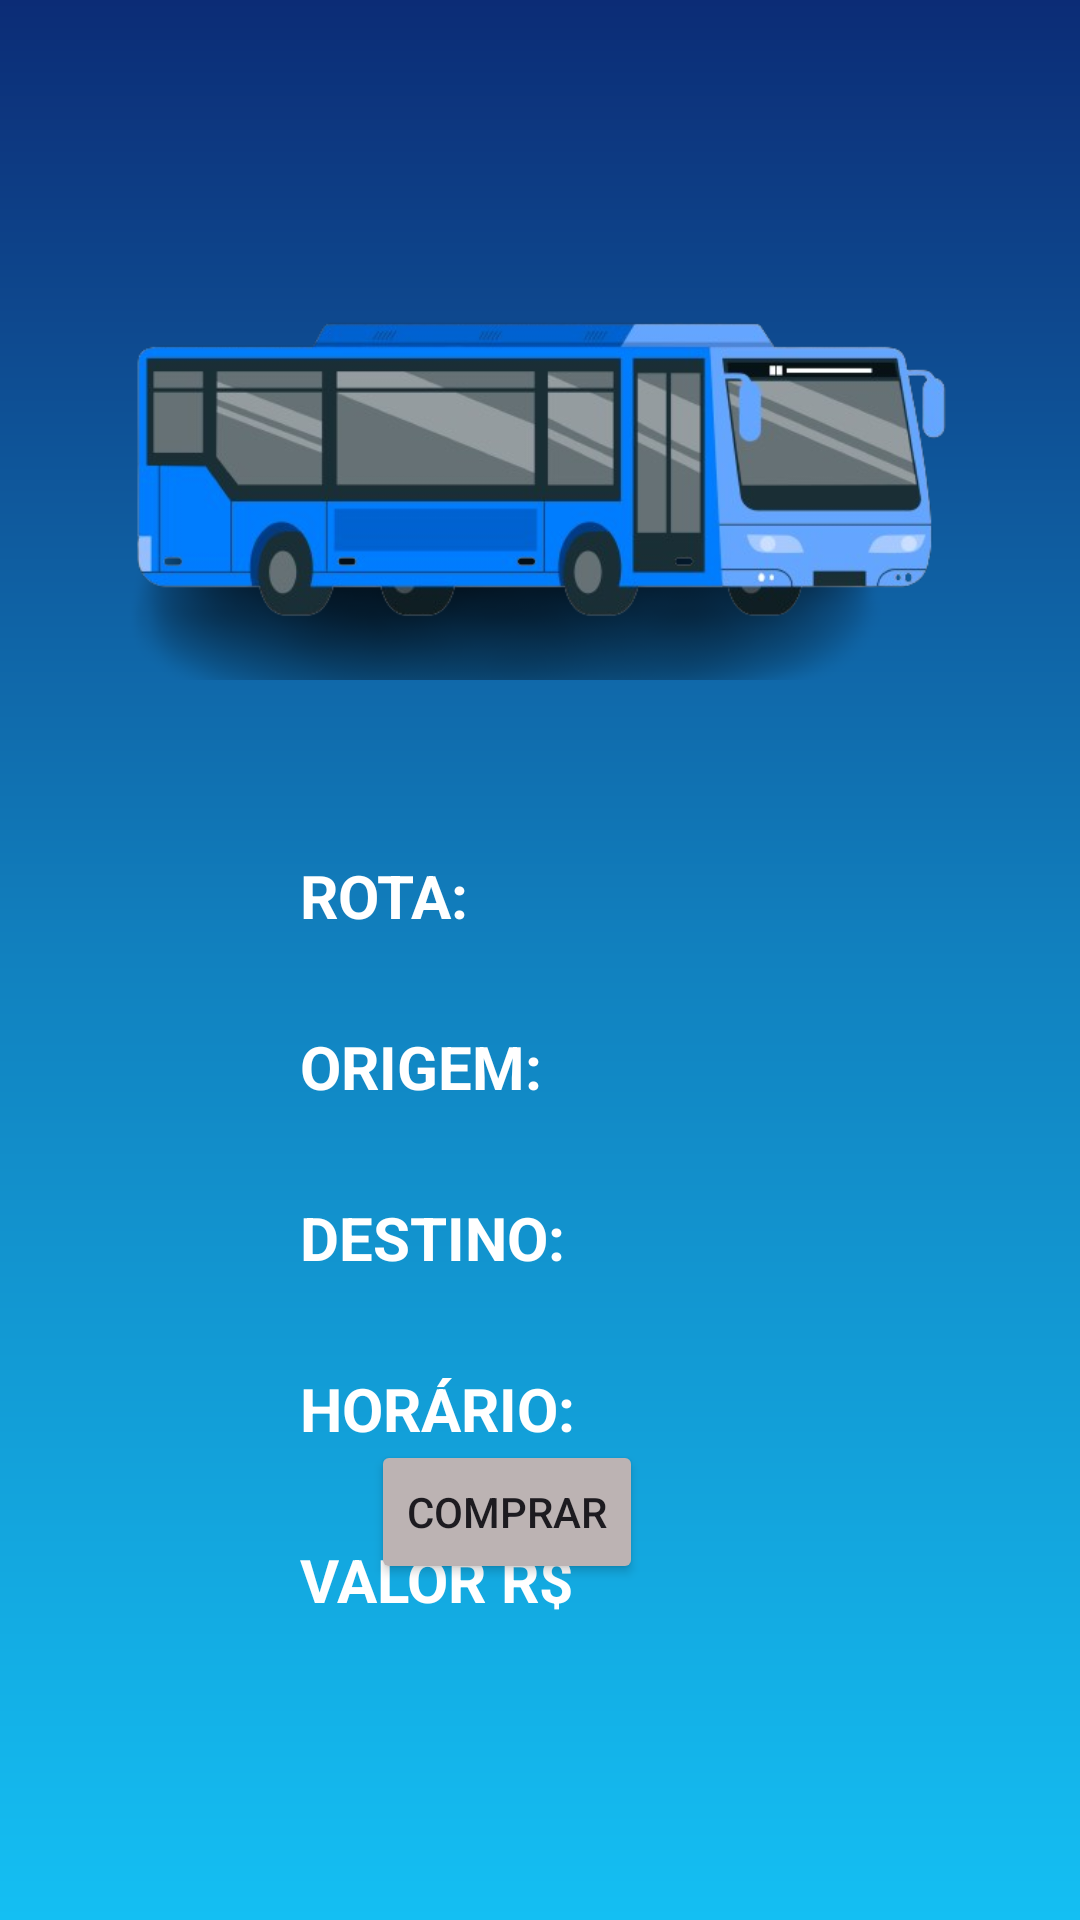

Android layout source for this screen:
<!-- AndroidManifest.xml: application theme Theme.Hachathon2 -->
<!-- res/layout/activity_detalhes.xml -->
<?xml version="1.0" encoding="utf-8"?>
<androidx.constraintlayout.widget.ConstraintLayout xmlns:android="http://schemas.android.com/apk/res/android"
    xmlns:app="http://schemas.android.com/apk/res-auto"
    xmlns:tools="http://schemas.android.com/tools"
    android:layout_width="match_parent"
    android:layout_height="match_parent"
    android:background="@drawable/background">


    <ImageView
        android:id="@+id/imageView"
        android:layout_width="276dp"
        android:layout_height="180dp"
        android:layout_marginTop="75dp"
        android:src="@drawable/bus"
        app:layout_constraintEnd_toEndOf="parent"
        app:layout_constraintStart_toStartOf="parent"
        app:layout_constraintTop_toTopOf="parent" />

    <TextView
        android:id="@+id/txtDestino"
        android:layout_width="wrap_content"
        android:layout_height="wrap_content"
        android:layout_marginStart="20dp"
        android:layout_marginTop="30dp"
        android:textColor="#ffffff"
        android:textSize="20sp"
        app:layout_constraintStart_toEndOf="@+id/textView3"
        app:layout_constraintTop_toBottomOf="@+id/txtOrigem" />

    <TextView
        android:id="@+id/txtOrigem"
        android:layout_width="wrap_content"
        android:layout_height="wrap_content"
        android:layout_marginStart="20dp"
        android:layout_marginTop="30dp"
        android:textColor="#ffffff"
        android:textSize="20sp"
        app:layout_constraintStart_toEndOf="@+id/textView2"
        app:layout_constraintTop_toBottomOf="@+id/txtNome" />

    <TextView
        android:id="@+id/txtHora"
        android:layout_width="wrap_content"
        android:layout_height="wrap_content"
        android:layout_marginStart="20dp"
        android:layout_marginTop="30dp"
        android:textColor="#ffffff"
        android:textSize="20sp"
        app:layout_constraintStart_toEndOf="@+id/textView4"
        app:layout_constraintTop_toBottomOf="@+id/txtDestino" />

    <TextView
        android:id="@+id/txtNome"
        android:layout_width="wrap_content"
        android:layout_height="wrap_content"
        android:layout_marginStart="20dp"
        android:layout_marginTop="30dp"
        android:textColor="#ffffff"
        android:textSize="20sp"
        app:layout_constraintStart_toEndOf="@+id/textView"
        app:layout_constraintTop_toBottomOf="@+id/imageView" />

    <TextView
        android:id="@+id/txtPreco"
        android:layout_width="wrap_content"
        android:layout_height="wrap_content"
        android:layout_marginStart="20dp"
        android:layout_marginTop="30dp"
        android:textColor="#ffffff"
        android:textSize="20sp"
        app:layout_constraintStart_toEndOf="@+id/textView5"
        app:layout_constraintTop_toBottomOf="@+id/txtHora" />

    <TextView
        android:id="@+id/textView"
        android:layout_width="wrap_content"
        android:layout_height="wrap_content"
        android:layout_marginStart="100dp"
        android:layout_marginTop="30dp"
        android:text="ROTA:"
        android:textColor="#ffffff"
        android:textSize="20sp"
        android:textStyle="bold"
        app:layout_constraintStart_toStartOf="parent"
        app:layout_constraintTop_toBottomOf="@+id/imageView" />

    <TextView
        android:id="@+id/textView2"
        android:layout_width="wrap_content"
        android:layout_height="wrap_content"
        android:layout_marginStart="100dp"
        android:layout_marginTop="30dp"
        android:text="ORIGEM:"
        android:textColor="#ffffff"
        android:textSize="20sp"
        android:textStyle="bold"
        app:layout_constraintStart_toStartOf="parent"
        app:layout_constraintTop_toBottomOf="@+id/textView" />

    <TextView
        android:id="@+id/textView3"
        android:layout_width="wrap_content"
        android:layout_height="wrap_content"
        android:layout_marginStart="100dp"
        android:layout_marginTop="30dp"
        android:text="DESTINO:"
        android:textColor="#FFFFFF"
        android:textSize="20sp"
        android:textStyle="bold"
        app:layout_constraintStart_toStartOf="parent"
        app:layout_constraintTop_toBottomOf="@+id/textView2" />

    <TextView
        android:id="@+id/textView4"
        android:layout_width="wrap_content"
        android:layout_height="wrap_content"
        android:layout_marginStart="100dp"
        android:layout_marginTop="30dp"
        android:text="HORÁRIO:"
        android:textColor="#FFFFFF"
        android:textSize="20sp"
        android:textStyle="bold"
        app:layout_constraintStart_toStartOf="parent"
        app:layout_constraintTop_toBottomOf="@+id/textView3" />

    <TextView
        android:id="@+id/textView5"
        android:layout_width="wrap_content"
        android:layout_height="wrap_content"
        android:layout_marginStart="100dp"
        android:layout_marginTop="30dp"
        android:text="VALOR R$"
        android:textColor="#FFFFFF"
        android:textSize="20sp"
        android:textStyle="bold"
        app:layout_constraintStart_toStartOf="parent"
        app:layout_constraintTop_toBottomOf="@+id/textView4" />

    <Button
        android:id="@+id/btnComprar"
        android:layout_width="wrap_content"
        android:layout_height="wrap_content"
        android:layout_marginBottom="112dp"
        android:backgroundTint="#BCB3B3"
        android:text="Comprar"
        app:layout_constraintBottom_toBottomOf="parent"
        app:layout_constraintEnd_toEndOf="parent"
        app:layout_constraintHorizontal_bias="0.459"
        app:layout_constraintStart_toStartOf="parent" />

</androidx.constraintlayout.widget.ConstraintLayout>
<!-- resources referenced by this layout -->
<resources>
  <!-- drawable background (drawable) -->
  <?xml version="1.0" encoding="utf-8"?>
  <shape xmlns:android="http://schemas.android.com/apk/res/android">
  
      <gradient
          android:startColor="@color/blue1"
          android:centerColor="@color/blue2"
          android:endColor="@color/blue3"
          android:angle="90"
          />
  
  </shape>
  <!-- drawable bus: png bitmap (drawable, 111247 bytes) -->
  <style name="Theme.Hachathon2" parent="Base.Theme.Hachathon2" />
  <color name="blue1">#14BFF3</color>
  <color name="blue2">#1181BF</color>
  <color name="blue3">#0C2C76</color>
  <style name="Base.Theme.Hachathon2" parent="Theme.Material3.DayNight.NoActionBar">
          
          
      </style>
</resources>
